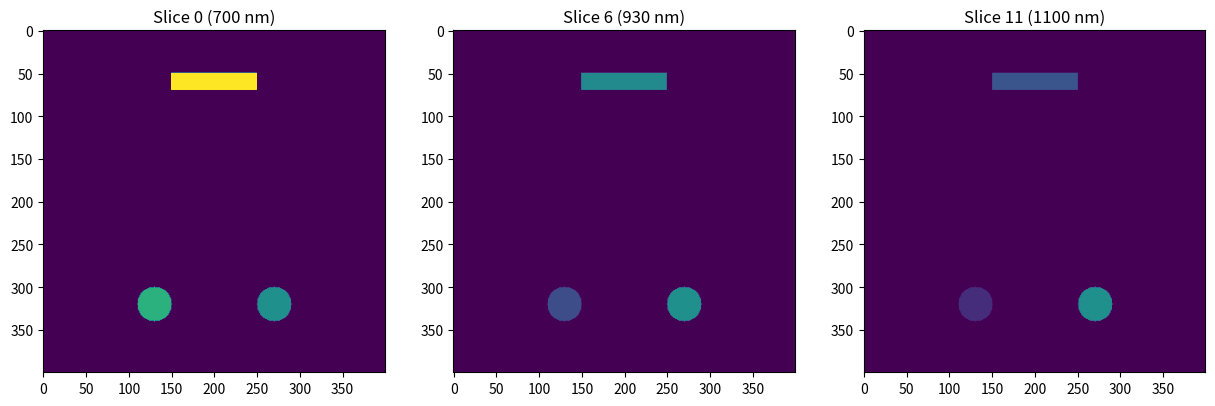

Reproduce this figure in Python. (Note: this script raises an exception after producing the figure.)
import numpy as np
import matplotlib.pyplot as plt

# Assume melanin spectrum is already defined
wavelengths = np.array([ 700.,  730.,  760.,  800.,  850.,  910.,  930.,  950.,  980.,
       1030., 1080., 1100.])
melanin = 519 * (wavelengths / 500) ** (-3.5) * 0.4

z, x, y = len(wavelengths), 400, 400
data = np.zeros((z, x, y))

# Define rectangle (melanin spectrum)
rect_top, rect_bottom = 50, 70
rect_left, rect_right = 150, 250
for i in range(z):
    data[i, rect_top:rect_bottom, rect_left:rect_right] = melanin[i] * 2

# Define left circle (melanin spectrum)
xx, yy = np.meshgrid(np.arange(x), np.arange(y), indexing='ij')
circle_left_center = (320, 130)
circle_radius = 20
mask_left = (xx - circle_left_center[0])**2 + (yy - circle_left_center[1])**2 <= circle_radius**2
for i in range(z):
    data[i][mask_left] = melanin[i]

# Define right circle (constant across z)
circle_right_center = (320, 270)
mask_right = (xx - circle_right_center[0])**2 + (yy - circle_right_center[1])**2 <= circle_radius**2
data[:, mask_right] = 50  # constant value across z

# Optional: Visualise a few slices
fig, ax = plt.subplots(1, 3, figsize=(15, 5))
for i, idx in enumerate([0, 6, 11]):
    ax[i].imshow(data[idx], cmap='viridis', clim=(0, 100))
    ax[i].set_title(f"Slice {idx} ({int(wavelengths[idx])} nm)")

np.save('Projection/simulations/simulated_data.npy', data)
plt.tight_layout()
plt.show()
